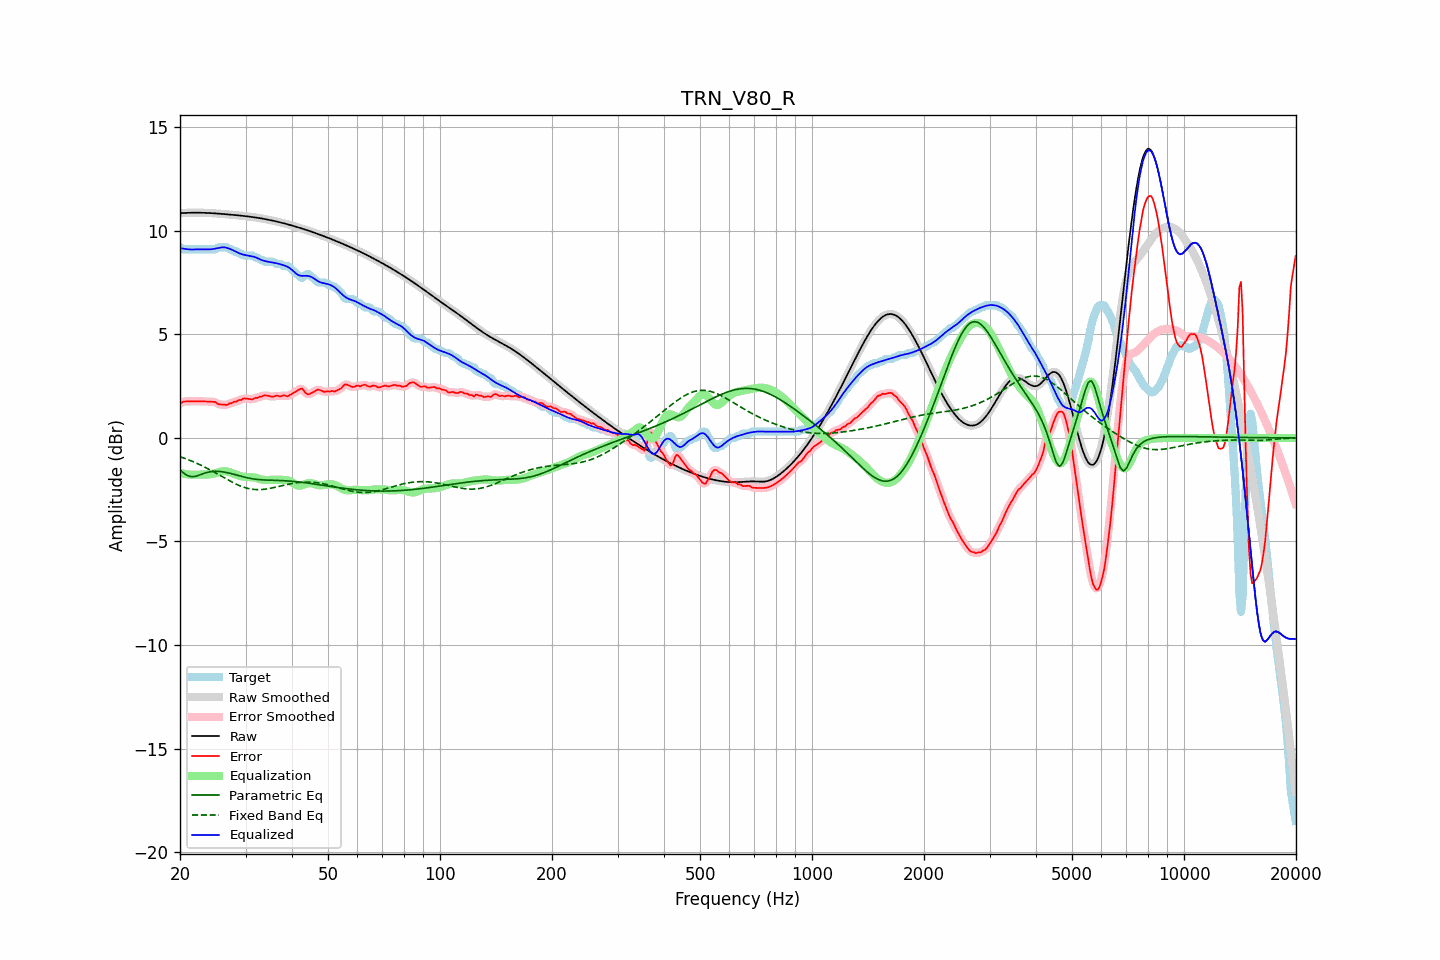

Data behind this chart, as committed beside it:
frequency, raw, error, smoothed, error_smoothed, equalization, parametric_eq, fixed_band_eq, equalized_raw, equalized_smoothed, target
20.00, 10.85, 1.65, 10.85, 1.65, -1.68, -1.55, -0.91, 9.17, 9.17, 9.21
20.20, 10.86, 1.70, 10.86, 1.70, -1.70, -1.61, -0.93, 9.15, 9.16, 9.16
20.40, 10.86, 1.76, 10.86, 1.74, -1.72, -1.68, -0.96, 9.14, 9.14, 9.11
20.61, 10.87, 1.76, 10.87, 1.76, -1.74, -1.73, -0.99, 9.13, 9.13, 9.11
20.81, 10.87, 1.76, 10.87, 1.77, -1.75, -1.79, -1.02, 9.12, 9.12, 9.11
21.02, 10.87, 1.77, 10.87, 1.77, -1.76, -1.82, -1.05, 9.11, 9.11, 9.11
21.23, 10.87, 1.77, 10.87, 1.77, -1.77, -1.86, -1.08, 9.10, 9.10, 9.11
21.44, 10.88, 1.77, 10.88, 1.77, -1.78, -1.87, -1.11, 9.10, 9.10, 9.11
21.66, 10.88, 1.77, 10.88, 1.77, -1.77, -1.87, -1.14, 9.10, 9.10, 9.11
21.87, 10.88, 1.77, 10.88, 1.77, -1.77, -1.86, -1.17, 9.11, 9.11, 9.11
22.09, 10.88, 1.77, 10.88, 1.77, -1.77, -1.85, -1.21, 9.11, 9.11, 9.11
22.31, 10.88, 1.77, 10.88, 1.77, -1.77, -1.82, -1.24, 9.11, 9.11, 9.11
22.54, 10.88, 1.77, 10.88, 1.77, -1.77, -1.80, -1.28, 9.11, 9.11, 9.11
22.76, 10.88, 1.77, 10.88, 1.77, -1.77, -1.77, -1.32, 9.11, 9.11, 9.11
22.99, 10.87, 1.77, 10.87, 1.77, -1.77, -1.74, -1.35, 9.11, 9.11, 9.11
23.22, 10.87, 1.76, 10.87, 1.76, -1.77, -1.71, -1.39, 9.10, 9.10, 9.11
23.45, 10.87, 1.76, 10.87, 1.76, -1.77, -1.68, -1.43, 9.10, 9.10, 9.11
23.69, 10.87, 1.76, 10.87, 1.76, -1.77, -1.66, -1.47, 9.10, 9.10, 9.11
23.92, 10.86, 1.76, 10.86, 1.76, -1.76, -1.64, -1.51, 9.10, 9.10, 9.11
24.16, 10.86, 1.75, 10.86, 1.75, -1.75, -1.63, -1.56, 9.11, 9.11, 9.11
24.40, 10.85, 1.75, 10.85, 1.75, -1.74, -1.62, -1.60, 9.12, 9.12, 9.11
24.65, 10.85, 1.74, 10.85, 1.74, -1.72, -1.61, -1.64, 9.13, 9.13, 9.11
24.89, 10.84, 1.74, 10.84, 1.71, -1.70, -1.61, -1.68, 9.14, 9.14, 9.11
25.14, 10.84, 1.67, 10.84, 1.68, -1.68, -1.61, -1.73, 9.16, 9.16, 9.17
25.39, 10.83, 1.63, 10.83, 1.64, -1.65, -1.61, -1.77, 9.18, 9.18, 9.21
25.65, 10.83, 1.62, 10.83, 1.62, -1.63, -1.62, -1.82, 9.19, 9.19, 9.21
25.91, 10.82, 1.61, 10.82, 1.61, -1.62, -1.63, -1.86, 9.20, 9.20, 9.21
26.16, 10.81, 1.61, 10.81, 1.60, -1.61, -1.64, -1.91, 9.21, 9.21, 9.21
26.43, 10.81, 1.60, 10.81, 1.60, -1.61, -1.65, -1.95, 9.20, 9.20, 9.21
26.69, 10.80, 1.59, 10.80, 1.61, -1.62, -1.67, -1.99, 9.18, 9.18, 9.21
26.96, 10.79, 1.63, 10.79, 1.63, -1.63, -1.69, -2.04, 9.16, 9.16, 9.17
27.23, 10.79, 1.68, 10.79, 1.66, -1.66, -1.71, -2.08, 9.13, 9.13, 9.11
27.50, 10.78, 1.67, 10.78, 1.69, -1.68, -1.73, -2.12, 9.10, 9.10, 9.11
27.77, 10.77, 1.72, 10.77, 1.72, -1.71, -1.75, -2.16, 9.06, 9.06, 9.05
28.05, 10.77, 1.76, 10.76, 1.74, -1.74, -1.77, -2.20, 9.02, 9.02, 9.01
28.33, 10.76, 1.75, 10.76, 1.77, -1.77, -1.79, -2.23, 8.98, 8.98, 9.01
28.62, 10.75, 1.80, 10.75, 1.79, -1.80, -1.81, -2.27, 8.95, 8.95, 8.95
28.90, 10.74, 1.84, 10.74, 1.82, -1.83, -1.83, -2.30, 8.91, 8.91, 8.91
29.19, 10.73, 1.83, 10.73, 1.86, -1.85, -1.85, -2.33, 8.88, 8.88, 8.91
29.48, 10.73, 1.89, 10.73, 1.88, -1.87, -1.87, -2.36, 8.86, 8.86, 8.84
29.78, 10.72, 1.91, 10.72, 1.90, -1.88, -1.89, -2.39, 8.84, 8.84, 8.81
30.08, 10.71, 1.90, 10.71, 1.91, -1.88, -1.91, -2.41, 8.83, 8.82, 8.81
30.38, 10.70, 1.89, 10.70, 1.89, -1.89, -1.93, -2.43, 8.81, 8.81, 8.81
30.68, 10.69, 1.88, 10.69, 1.88, -1.89, -1.94, -2.45, 8.80, 8.80, 8.81
30.99, 10.68, 1.87, 10.68, 1.87, -1.89, -1.96, -2.47, 8.79, 8.79, 8.81
31.30, 10.67, 1.86, 10.67, 1.88, -1.90, -1.97, -2.48, 8.77, 8.77, 8.81
31.61, 10.66, 1.90, 10.66, 1.90, -1.91, -1.98, -2.49, 8.75, 8.75, 8.75
31.93, 10.65, 1.94, 10.65, 1.92, -1.92, -1.99, -2.49, 8.72, 8.72, 8.71
32.24, 10.63, 1.93, 10.63, 1.95, -1.94, -2.00, -2.50, 8.69, 8.69, 8.71
32.57, 10.62, 1.97, 10.62, 1.97, -1.97, -2.01, -2.50, 8.65, 8.65, 8.65
32.89, 10.61, 2.00, 10.61, 1.99, -1.99, -2.02, -2.49, 8.62, 8.62, 8.61
33.22, 10.60, 1.99, 10.60, 2.02, -2.01, -2.02, -2.49, 8.58, 8.58, 8.60
33.55, 10.58, 2.05, 10.58, 2.04, -2.02, -2.03, -2.48, 8.56, 8.56, 8.54
33.89, 10.57, 2.06, 10.57, 2.05, -2.03, -2.03, -2.47, 8.54, 8.54, 8.51
34.23, 10.55, 2.05, 10.55, 2.05, -2.03, -2.03, -2.46, 8.52, 8.52, 8.51
34.57, 10.54, 2.03, 10.54, 2.03, -2.03, -2.04, -2.45, 8.51, 8.51, 8.51
34.92, 10.52, 2.01, 10.52, 2.01, -2.03, -2.04, -2.43, 8.49, 8.49, 8.51
35.27, 10.51, 2.00, 10.51, 2.00, -2.02, -2.04, -2.42, 8.48, 8.48, 8.51
35.62, 10.49, 1.98, 10.49, 2.00, -2.02, -2.04, -2.40, 8.47, 8.47, 8.51
35.97, 10.47, 2.02, 10.47, 2.02, -2.02, -2.05, -2.38, 8.46, 8.46, 8.45
... 635 more rows
